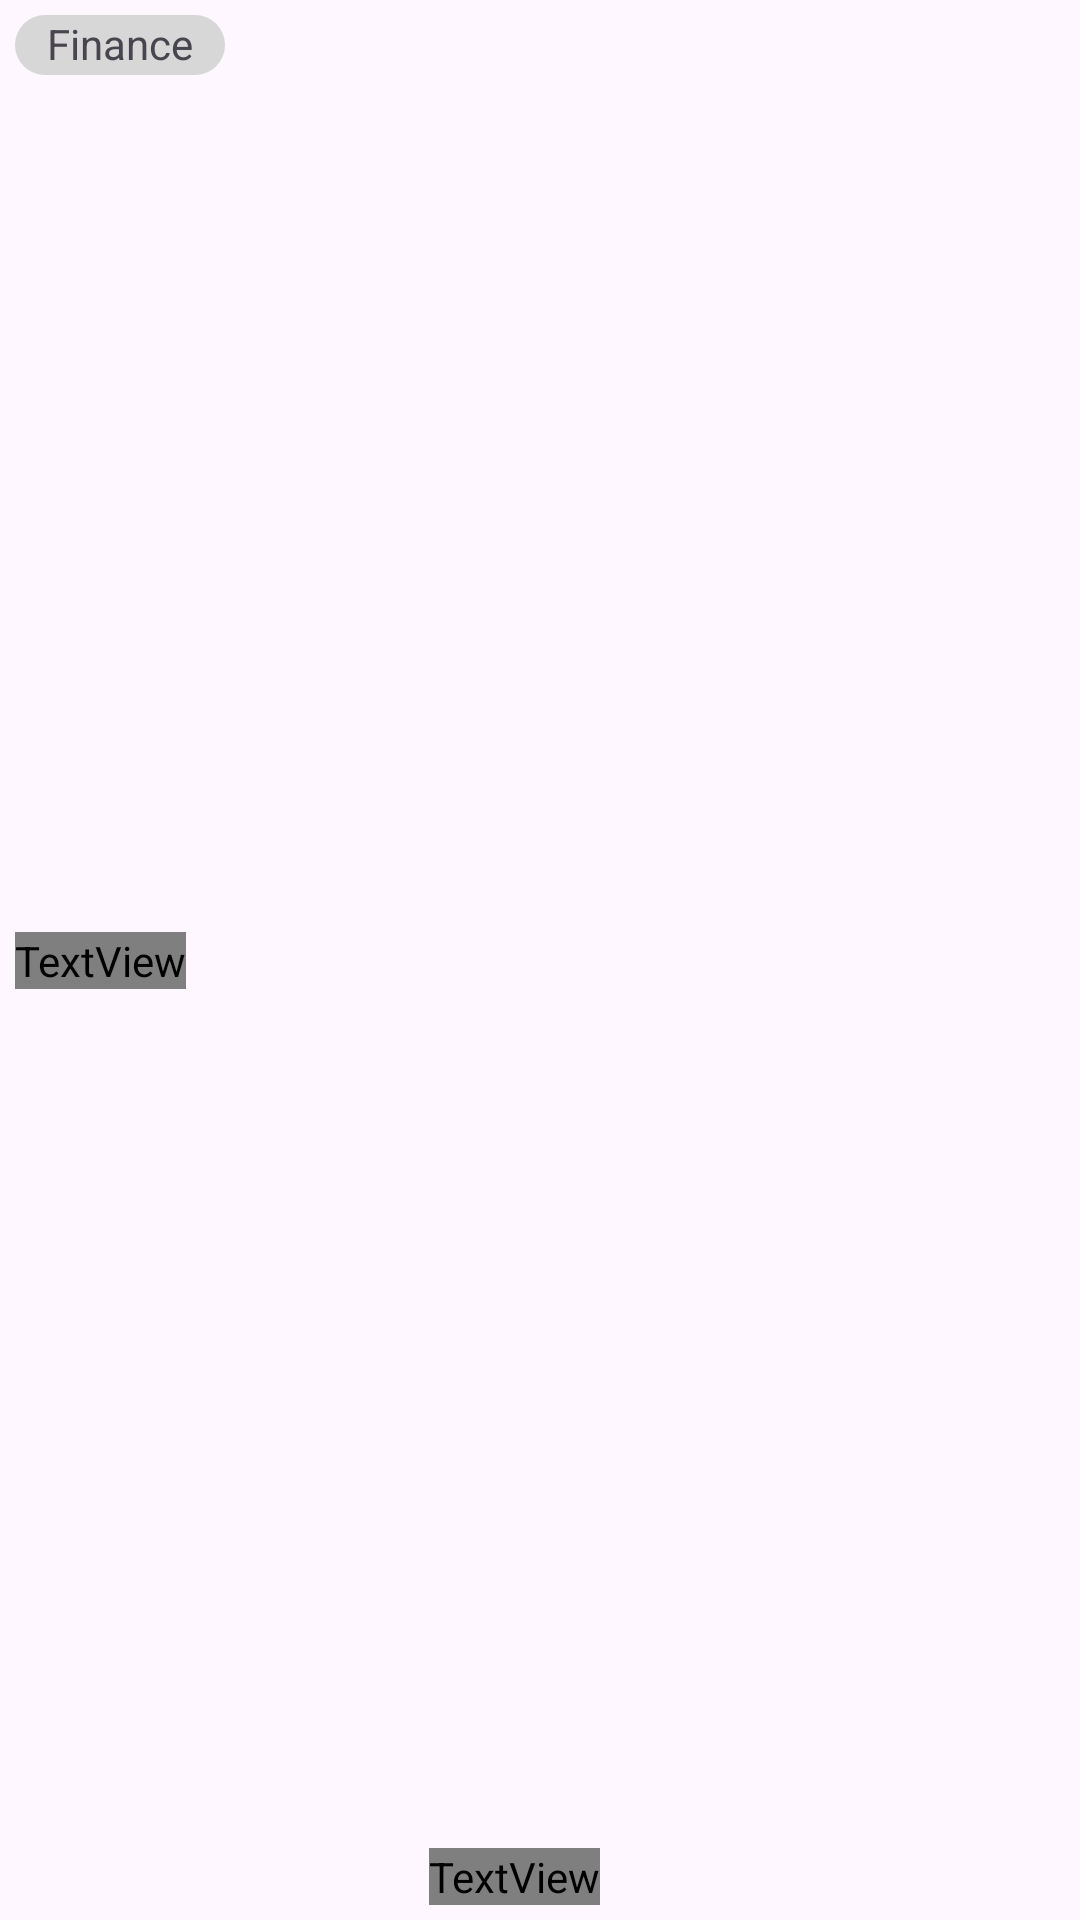

This screen was rendered from an Android layout file. Write that file and the resources it references.
<!-- AndroidManifest.xml: application theme Theme.News -->
<!-- res/layout/recycler_item_search.xml -->
<?xml version="1.0" encoding="utf-8"?>
<androidx.constraintlayout.widget.ConstraintLayout xmlns:android="http://schemas.android.com/apk/res/android"
    android:layout_width="match_parent"
    android:layout_height="wrap_content"
    xmlns:app="http://schemas.android.com/apk/res-auto">

    <TextView
        android:layout_width="70dp"
        android:layout_height="20dp"
        android:text="Finance"
        android:background="@drawable/circle_button"
        app:layout_constraintStart_toStartOf="parent"
        app:layout_constraintTop_toTopOf="parent"
        android:layout_marginTop="5dp"
        android:layout_marginStart="5dp"
        android:textAlignment="center"/>

    <TextView
        android:id="@+id/news_title2"
        android:layout_width="wrap_content"
        android:layout_height="wrap_content"
        android:fontFamily="@font/inter_bold"
        android:textSize="20dp"
        android:textColor="@color/black"
        app:layout_constraintStart_toStartOf="parent"
        app:layout_constraintTop_toTopOf="parent"
        app:layout_constraintBottom_toBottomOf="parent"
        android:layout_marginStart="5dp"/>

    <TextView
        android:id="@+id/published_data"
        android:layout_width="wrap_content"
        android:layout_height="wrap_content"
        android:textSize="16sp"
        app:layout_constraintStart_toStartOf="parent"
        app:layout_constraintBottom_toBottomOf="parent"
        android:layout_marginStart="5dp"
        android:layout_marginBottom="5dp"/>

    <TextView
        android:id="@+id/author"
        android:layout_width="wrap_content"
        android:layout_height="wrap_content"
        android:textSize="16sp"
        android:fontFamily="@font/inter_bold"
        app:layout_constraintEnd_toStartOf="@+id/news_media2"
        app:layout_constraintBottom_toBottomOf="parent"
        android:layout_marginEnd="5dp"
        android:layout_marginBottom="5dp"/>

    <ImageView
        android:id="@+id/news_media2"
        android:layout_width="150dp"
        android:layout_height="150dp"
        android:scaleType="center"
        app:layout_constraintEnd_toEndOf="parent"
        app:layout_constraintTop_toTopOf="parent"
        android:layout_marginEnd="5dp"/>

</androidx.constraintlayout.widget.ConstraintLayout>
<!-- resources referenced by this layout -->
<resources>
  <color name="black">#FF000000</color>
  <!-- drawable circle_button (drawable) -->
  <?xml version="1.0" encoding="utf-8"?>
  <shape xmlns:android="http://schemas.android.com/apk/res/android"
      android:shape="rectangle">
  
      <solid android:color="@color/grey" />
      <corners android:radius="10dp" />
  </shape>
  <style name="Theme.News" parent="Base.Theme.News" />
  <color name="grey">#D7D7D7</color>
  <style name="Base.Theme.News" parent="Theme.Material3.DayNight.NoActionBar">
          
          
      </style>
</resources>
